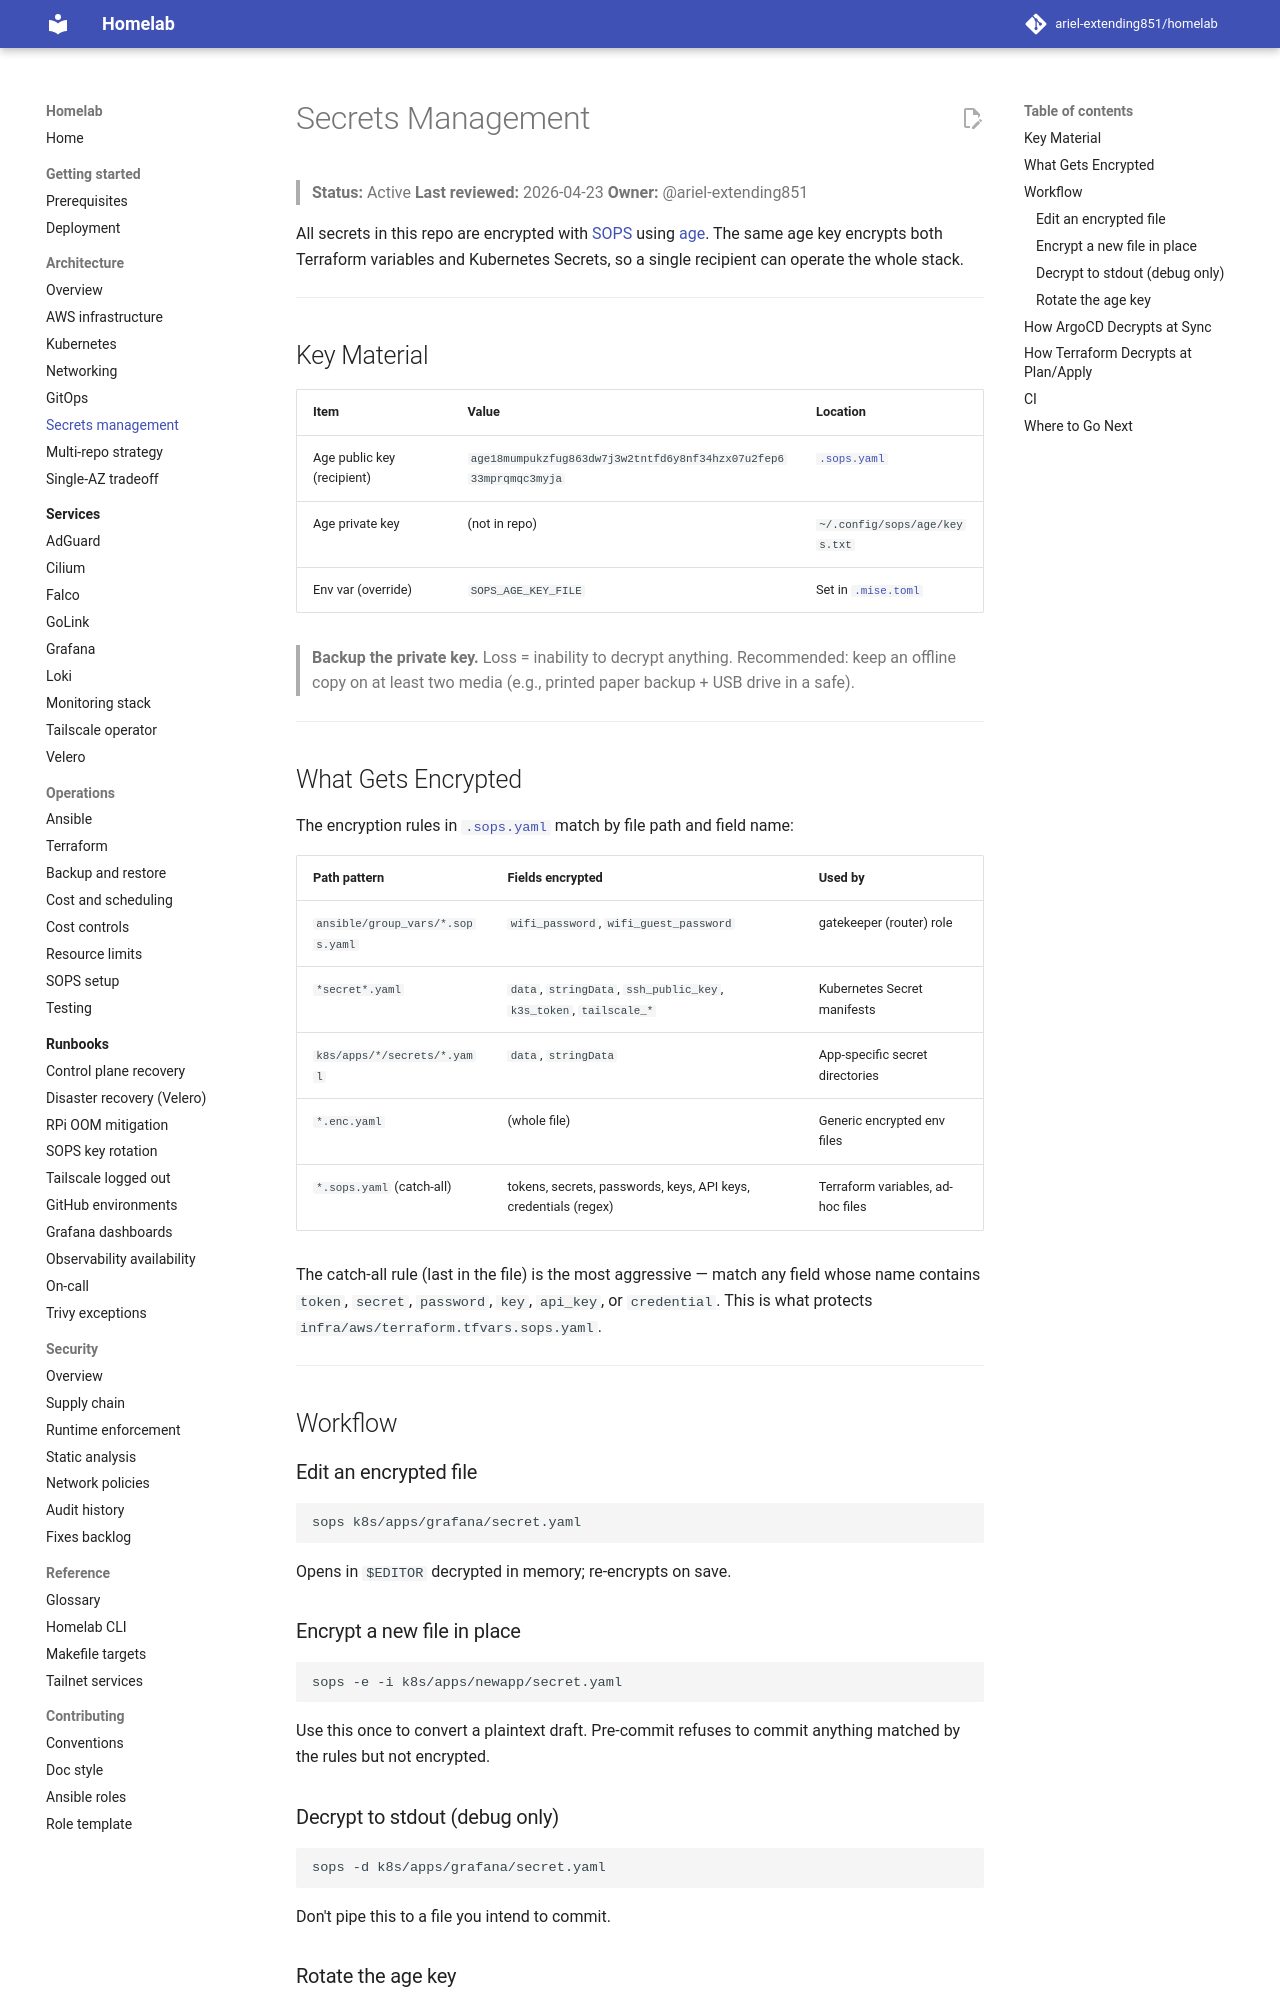

repository: ariel-extending851/homelab · page: architecture/secrets-management/index.html · generator: mkdocs

# Secrets Management

> **Status:** Active
> **Last reviewed:** 2026-04-23
> **Owner:** @ariel-extending851

All secrets in this repo are encrypted with [SOPS](https://github.com/getsops/sops) using [age](https://age-encryption.org/). The same age key encrypts both Terraform variables and Kubernetes Secrets, so a single recipient can operate the whole stack.

---

## Key Material

| Item | Value | Location |
|---|---|---|
| Age public key (recipient) | `age18mumpukzfug863dw7j3w2tntfd6y8nf34hzx07u2fep633mprqmqc3myja` | [`.sops.yaml`](../../.sops.yaml) |
| Age private key | (not in repo) | `~/.config/sops/age/keys.txt` |
| Env var (override) | `SOPS_AGE_KEY_FILE` | Set in [`.mise.toml`](../../.mise.toml) |

> **Backup the private key.** Loss = inability to decrypt anything. Recommended: keep an offline copy on at least two media (e.g., printed paper backup + USB drive in a safe).

---

## What Gets Encrypted

The encryption rules in [`.sops.yaml`](../../.sops.yaml) match by file path and field name:

| Path pattern | Fields encrypted | Used by |
|---|---|---|
| `ansible/group_vars/*.sops.yaml` | `wifi_password`, `wifi_guest_password` | gatekeeper (router) role |
| `*secret*.yaml` | `data`, `stringData`, `ssh_public_key`, `k3s_token`, `tailscale_*` | Kubernetes Secret manifests |
| `k8s/apps/*/secrets/*.yaml` | `data`, `stringData` | App-specific secret directories |
| `*.enc.yaml` | (whole file) | Generic encrypted env files |
| `*.sops.yaml` (catch-all) | tokens, secrets, passwords, keys, API keys, credentials (regex) | Terraform variables, ad-hoc files |

The catch-all rule (last in the file) is the most aggressive — match any field whose name contains `token`, `secret`, `password`, `key`, `api_key`, or `credential`. This is what protects `infra/aws/terraform.tfvars.sops.yaml`.

---

## Workflow

### Edit an encrypted file

```bash
sops k8s/apps/grafana/secret.yaml
```
Opens in `$EDITOR` decrypted in memory; re-encrypts on save.

### Encrypt a new file in place

```bash
sops -e -i k8s/apps/newapp/secret.yaml
```
Use this once to convert a plaintext draft. Pre-commit refuses to commit anything matched by the rules but not encrypted.

### Decrypt to stdout (debug only)

```bash
sops -d k8s/apps/grafana/secret.yaml
```
Don't pipe this to a file you intend to commit.
